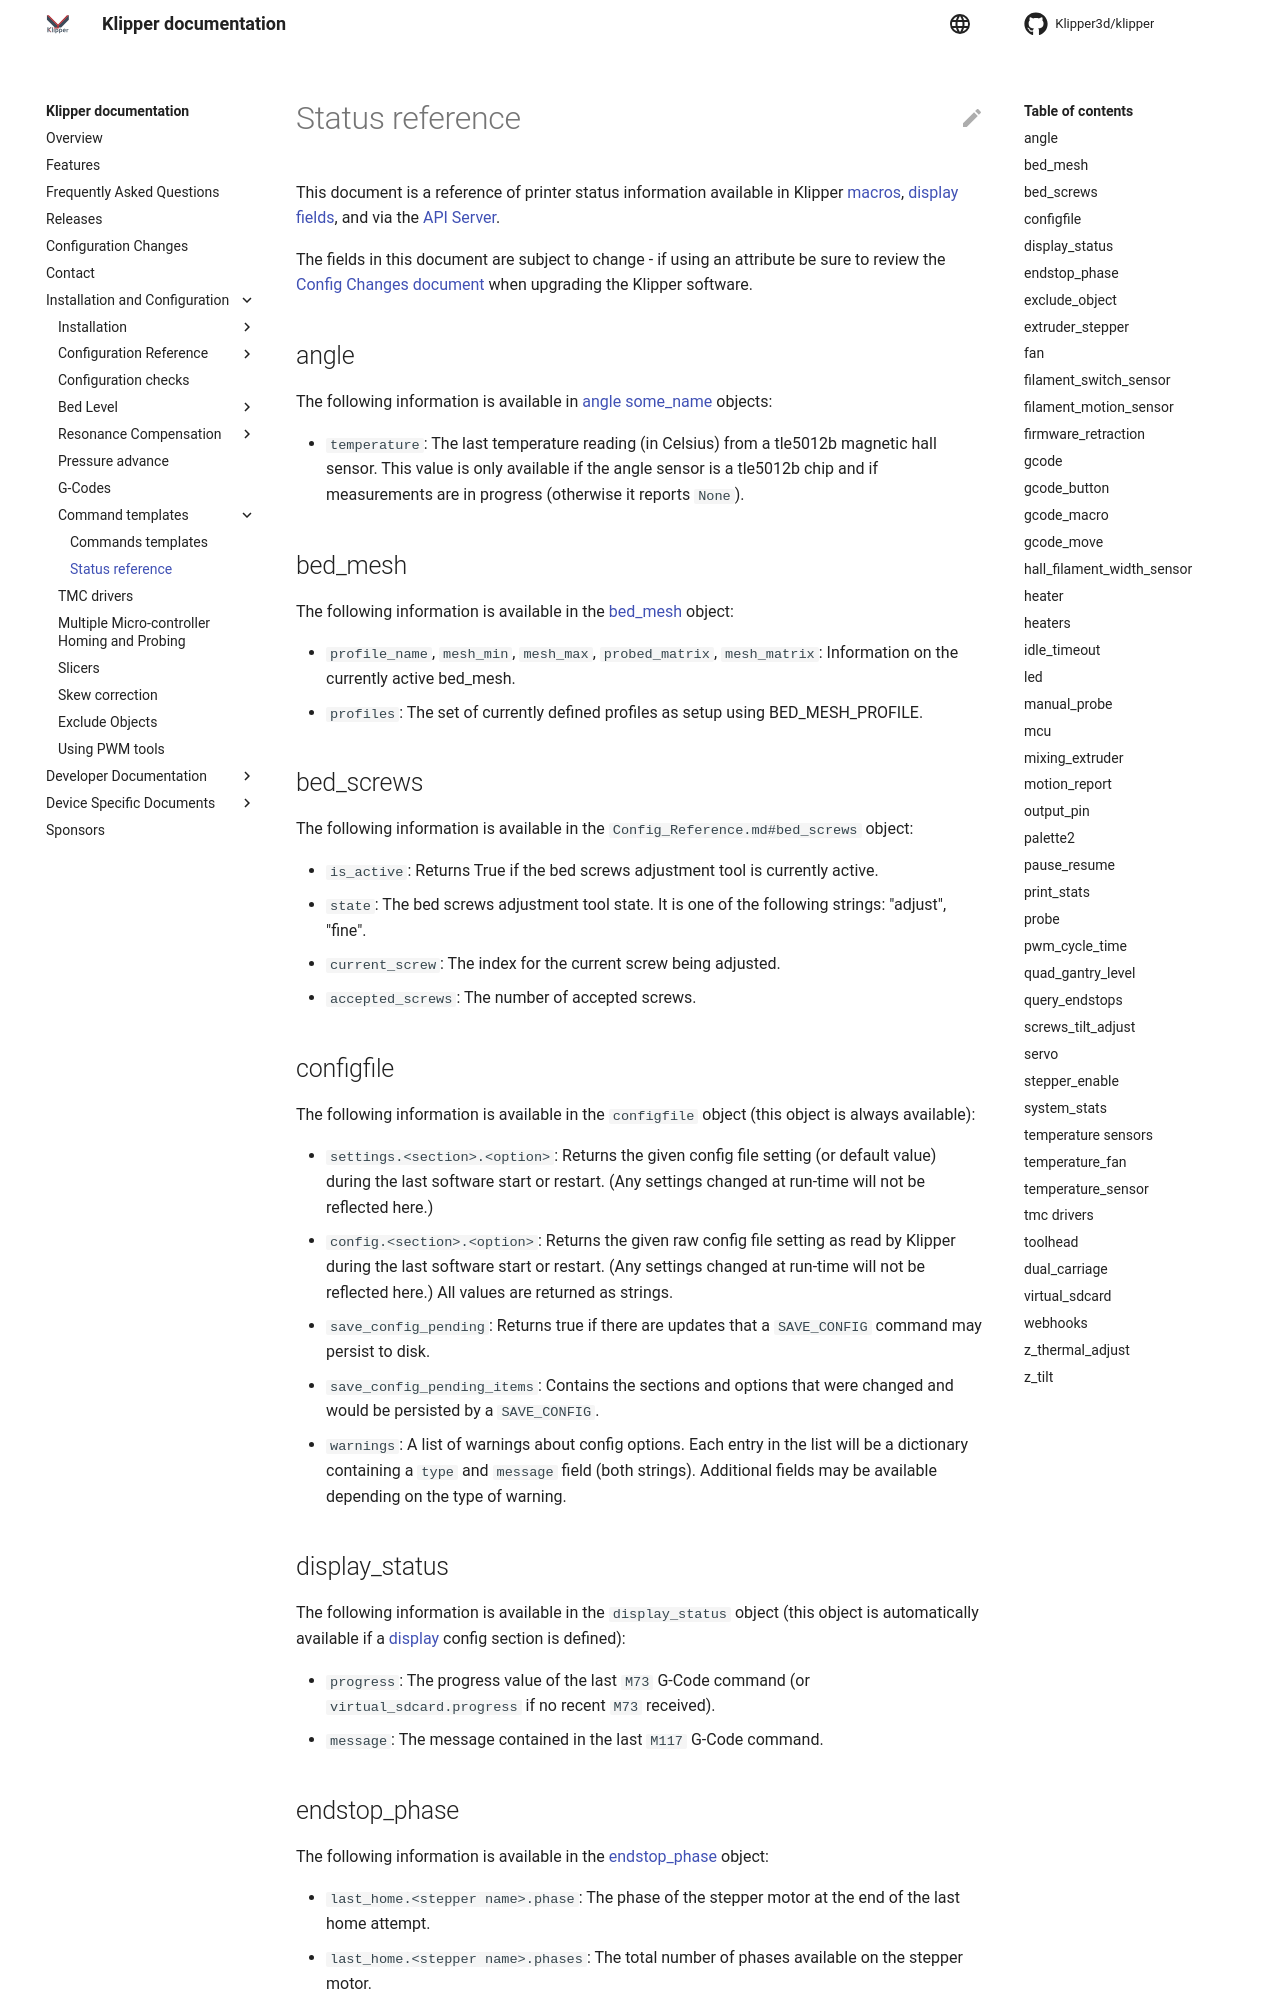

repository: konsumverweigerer/klipper · page: Status_Reference.html · generator: mkdocs

# Status reference

This document is a reference of printer status information available
in Klipper [macros](Command_Templates.md),
[display fields](Config_Reference.md#display), and via the
[API Server](API_Server.md).

The fields in this document are subject to change - if using an
attribute be sure to review the
[Config Changes document](Config_Changes.md) when upgrading the
Klipper software.

## angle

The following information is available in
[angle some_name](Config_Reference.md#angle) objects:
- `temperature`: The last temperature reading (in Celsius) from a
  tle5012b magnetic hall sensor. This value is only available if the
  angle sensor is a tle5012b chip and if measurements are in progress
  (otherwise it reports `None`).

## bed_mesh

The following information is available in the
[bed_mesh](Config_Reference.md#bed_mesh) object:
- `profile_name`, `mesh_min`, `mesh_max`, `probed_matrix`,
  `mesh_matrix`: Information on the currently active bed_mesh.
- `profiles`: The set of currently defined profiles as setup
   using BED_MESH_PROFILE.

## bed_screws

The following information is available in the
`Config_Reference.md#bed_screws` object:
- `is_active`: Returns True if the bed screws adjustment tool is currently
active.
- `state`: The bed screws adjustment tool state. It is one of
the following strings: "adjust", "fine".
- `current_screw`: The index for the current screw being adjusted.
- `accepted_screws`: The number of accepted screws.

## configfile

The following information is available in the `configfile` object
(this object is always available):
- `settings.<section>.<option>`: Returns the given config file setting
  (or default value) during the last software start or restart. (Any
  settings changed at run-time will not be reflected here.)
- `config.<section>.<option>`: Returns the given raw config file
  setting as read by Klipper during the last software start or
  restart. (Any settings changed at run-time will not be reflected
  here.) All values are returned as strings.
- `save_config_pending`: Returns true if there are updates that a
  `SAVE_CONFIG` command may persist to disk.
- `save_config_pending_items`: Contains the sections and options that
  were changed and would be persisted by a `SAVE_CONFIG`.
- `warnings`: A list of warnings about config options. Each entry in
  the list will be a dictionary containing a `type` and `message`
  field (both strings). Additional fields may be available depending
  on the type of warning.

## display_status

The following information is available in the `display_status` object
(this object is automatically available if a
[display](Config_Reference.md#display) config section is defined):
- `progress`: The progress value of the last `M73` G-Code command (or
  `virtual_sdcard.progress` if no recent `M73` received).
- `message`: The message contained in the last `M117` G-Code command.
